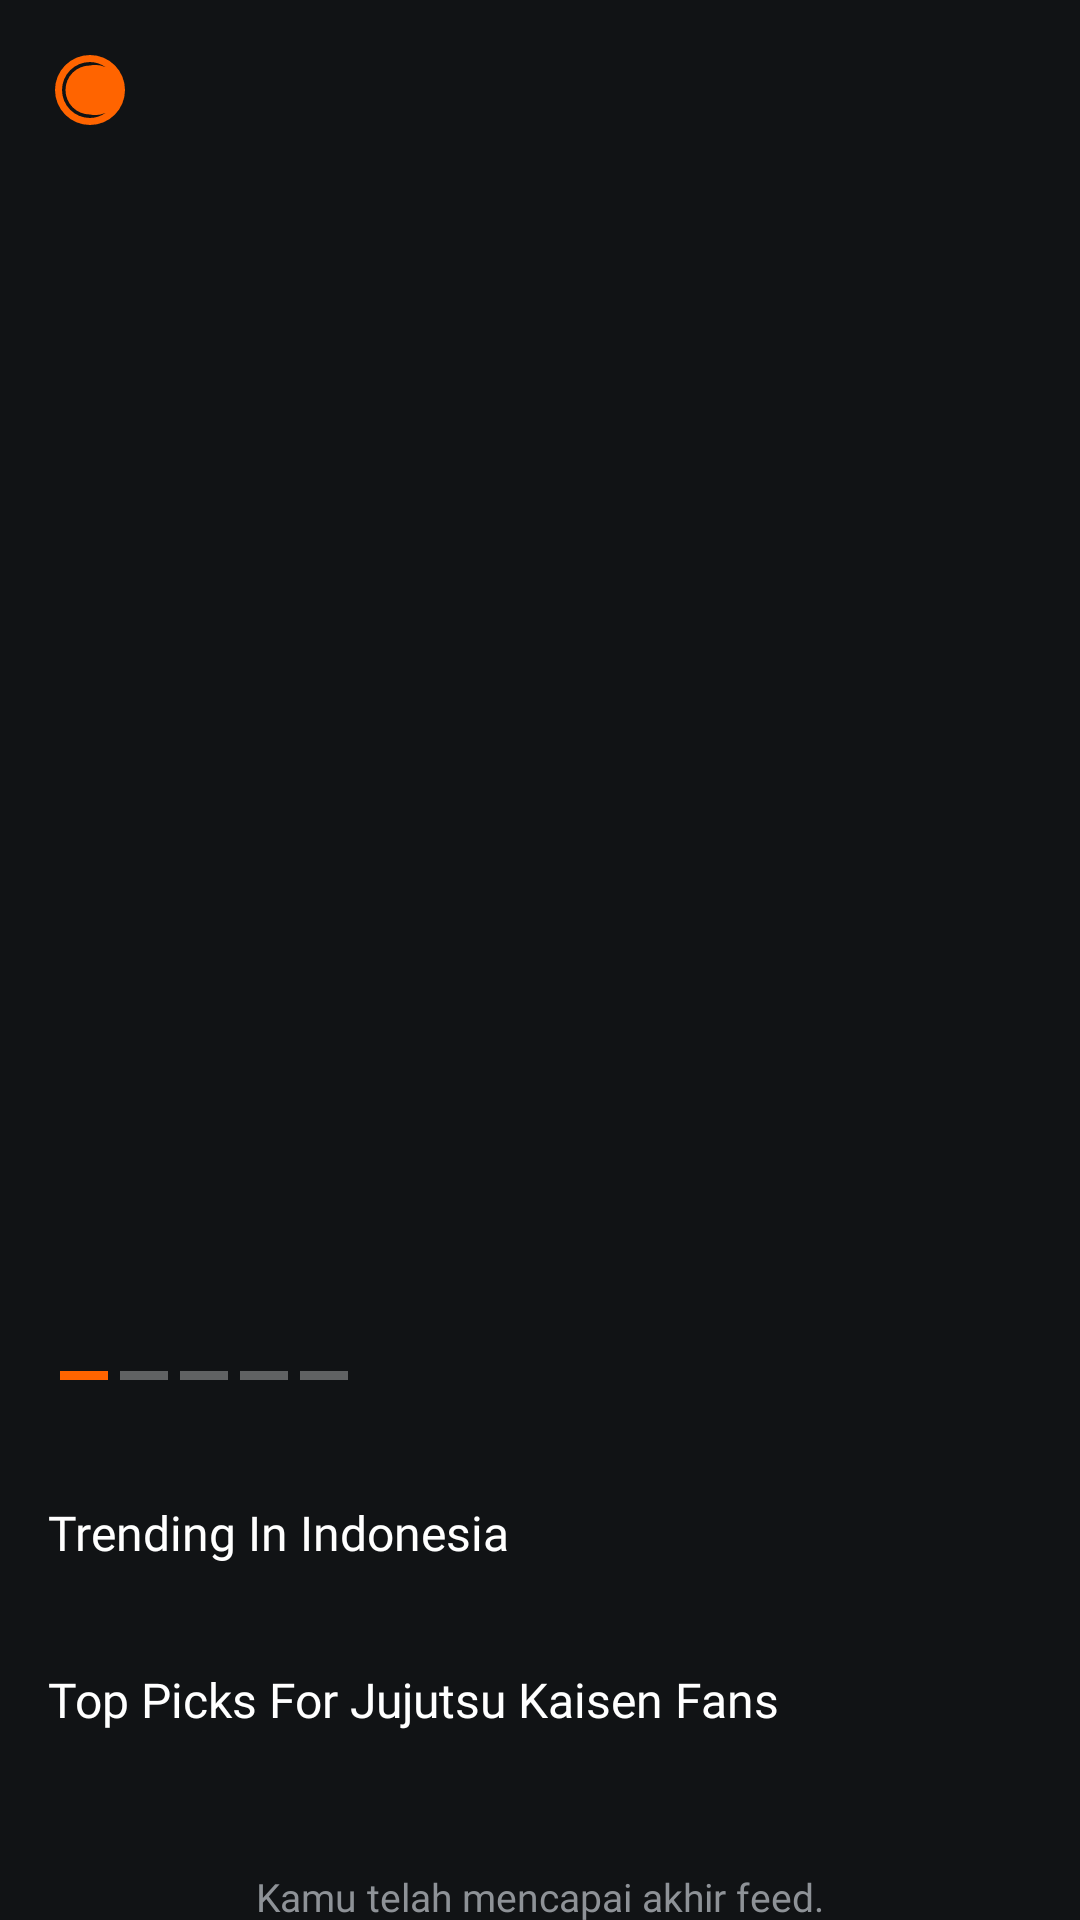

Produce the Android XML layout that renders to this screen, including the resource entries it uses.
<!-- AndroidManifest.xml: application theme Theme.Crunchyroll_pemvis_5 -->
<!-- res/layout/fragment_home.xml -->
<?xml version="1.0" encoding="utf-8"?>
<ScrollView xmlns:android="http://schemas.android.com/apk/res/android"
    xmlns:app="http://schemas.android.com/apk/res-auto"
    android:layout_width="match_parent"
    android:layout_height="match_parent"
    android:background="#111315"
    android:scrollbars="none">

    <LinearLayout
        android:layout_width="match_parent"
        android:layout_height="wrap_content"
        android:orientation="vertical">

        
        <RelativeLayout
            android:id="@+id/banner_container"
            android:layout_width="match_parent"
            android:layout_height="480dp">

            
            <androidx.viewpager2.widget.ViewPager2
                android:id="@+id/banner_view_pager"
                android:layout_width="match_parent"
                android:layout_height="match_parent" />

            
            <LinearLayout
                android:id="@+id/banner_indicator_container"
                android:layout_width="wrap_content"
                android:layout_height="wrap_content"
                android:orientation="horizontal"
                android:layout_alignParentBottom="true"
                android:layout_alignParentStart="true"
                android:layout_marginStart="20dp"
                android:layout_marginBottom="20dp">

                <View
                    android:id="@+id/indicator_1"
                    android:layout_width="16dp"
                    android:layout_height="3dp"
                    android:background="#FF6400"
                    android:layout_marginEnd="4dp"/>

                <View
                    android:id="@+id/indicator_2"
                    android:layout_width="16dp"
                    android:layout_height="3dp"
                    android:background="#55FFFFFF"
                    android:layout_marginEnd="4dp"/>

                <View
                    android:id="@+id/indicator_3"
                    android:layout_width="16dp"
                    android:layout_height="3dp"
                    android:background="#55FFFFFF"
                    android:layout_marginEnd="4dp"/>

                <View
                    android:id="@+id/indicator_4"
                    android:layout_width="16dp"
                    android:layout_height="3dp"
                    android:background="#55FFFFFF"
                    android:layout_marginEnd="4dp"/>

                <View
                    android:id="@+id/indicator_5"
                    android:layout_width="16dp"
                    android:layout_height="3dp"
                    android:background="#55FFFFFF"/>
            </LinearLayout>

            
            <RelativeLayout
                android:id="@+id/top_bar"
                android:layout_width="match_parent"
                android:layout_height="60dp"
                android:layout_alignParentTop="true"
                android:paddingHorizontal="16dp">

                
                <ImageView
                    android:id="@+id/img_logo_mark"
                    android:layout_width="28dp"
                    android:layout_height="28dp"
                    android:layout_centerVertical="true"
                    android:layout_alignParentStart="true"
                    android:src="@drawable/ic_account"
                    app:tint="#FF6400"
                    android:contentDescription="Crunchyroll"/>

                
                <LinearLayout
                    android:layout_width="wrap_content"
                    android:layout_height="match_parent"
                    android:orientation="horizontal"
                    android:layout_alignParentEnd="true"
                    android:gravity="center_vertical">

                    <ImageView
                        android:id="@+id/btn_home_cast"
                        android:layout_width="38dp"
                        android:layout_height="38dp"
                        android:padding="8dp"
                        android:src="@drawable/ic_cast"
                        app:tint="@color/white"
                        android:background="?attr/selectableItemBackgroundBorderless"
                        android:layout_marginEnd="8dp"
                        android:contentDescription="Cast"/>

                    <ImageView
                        android:id="@+id/btn_home_search"
                        android:layout_width="38dp"
                        android:layout_height="38dp"
                        android:padding="8dp"
                        android:src="@drawable/ic_search"
                        app:tint="@color/white"
                        android:background="?attr/selectableItemBackgroundBorderless"
                        android:contentDescription="Search"/>
                </LinearLayout>
            </RelativeLayout>
        </RelativeLayout>

        
        <LinearLayout
            android:id="@+id/section_continue_watching"
            android:layout_width="match_parent"
            android:layout_height="wrap_content"
            android:orientation="vertical"
            android:layout_marginTop="20dp"
            android:visibility="gone">

            <TextView
                android:id="@+id/lbl_continue"
                android:layout_width="wrap_content"
                android:layout_height="wrap_content"
                android:layout_marginStart="16dp"
                android:text="Lanjutkan Menonton"
                android:textColor="@color/white"
                android:textSize="16sp"
                android:fontFamily="@font/poppinsbold" />

            <androidx.recyclerview.widget.RecyclerView
                android:id="@+id/rv_continue"
                android:layout_width="match_parent"
                android:layout_height="wrap_content"
                android:layout_marginTop="10dp"
                android:clipToPadding="false"
                android:orientation="horizontal"
                android:paddingEnd="16dp"
                android:paddingStart="16dp" />
        </LinearLayout>

        
        <LinearLayout
            android:id="@+id/section_trending"
            android:layout_width="match_parent"
            android:layout_height="wrap_content"
            android:orientation="vertical"
            android:layout_marginTop="20dp">

            <TextView
                android:id="@+id/lbl_trending"
                android:layout_width="wrap_content"
                android:layout_height="wrap_content"
                android:layout_marginStart="16dp"
                android:text="Trending In Indonesia"
                android:textColor="@color/white"
                android:textSize="16sp"
                android:fontFamily="@font/poppinsbold" />

            <androidx.recyclerview.widget.RecyclerView
                android:id="@+id/rv_trending"
                android:layout_width="match_parent"
                android:layout_height="wrap_content"
                android:layout_marginTop="10dp"
                android:clipToPadding="false"
                android:orientation="horizontal"
                android:paddingEnd="16dp"
                android:paddingStart="16dp" />
        </LinearLayout>

        
        <LinearLayout
            android:id="@+id/section_exclusive"
            android:layout_width="match_parent"
            android:layout_height="wrap_content"
            android:orientation="vertical"
            android:layout_marginTop="24dp">

            <TextView
                android:id="@+id/lbl_exclusive"
                android:layout_width="wrap_content"
                android:layout_height="wrap_content"
                android:layout_marginStart="16dp"
                android:text="Top Picks For Jujutsu Kaisen Fans"
                android:textColor="@color/white"
                android:textSize="16sp"
                android:fontFamily="@font/poppinsbold" />

            <androidx.recyclerview.widget.RecyclerView
                android:id="@+id/rv_exclusive"
                android:layout_width="match_parent"
                android:layout_height="wrap_content"
                android:layout_marginTop="10dp"
                android:clipToPadding="false"
                android:orientation="horizontal"
                android:paddingEnd="16dp"
                android:paddingStart="16dp" />
        </LinearLayout>

        
        <LinearLayout
            android:id="@+id/section_footer"
            android:layout_width="match_parent"
            android:layout_height="wrap_content"
            android:orientation="vertical"
            android:gravity="center"
            android:layout_marginTop="36dp"
            android:layout_marginBottom="40dp">

            <TextView
                android:id="@+id/txt_end_feed"
                android:layout_width="wrap_content"
                android:layout_height="wrap_content"
                android:text="Kamu telah mencapai akhir feed."
                android:textColor="#8E9297"
                android:textSize="13sp"
                android:fontFamily="@font/poppinsregular"/>

            <Button
                android:id="@+id/btn_see_all"
                android:layout_width="wrap_content"
                android:layout_height="48dp"
                android:layout_marginTop="16dp"
                android:background="@drawable/btn_orange_pill"
                app:backgroundTint="@null"
                android:paddingHorizontal="44dp"
                android:text="Lihat Semua"
                android:textColor="@color/black"
                android:textSize="14sp"
                android:fontFamily="@font/poppinsbold"
                android:textAllCaps="false"/>
        </LinearLayout>

    </LinearLayout>
</ScrollView>
<!-- resources referenced by this layout -->
<resources>
  <color name="black">#FF000000</color>
  <color name="white">#FFFFFFFF</color>
  <!-- drawable btn_orange_pill (drawable) -->
  <?xml version="1.0" encoding="utf-8"?>
  <shape xmlns:android="http://schemas.android.com/apk/res/android"
      android:shape="rectangle">
      <solid android:color="#FF6400"/> 
      <corners android:radius="30dp"/>
  </shape>
  <!-- drawable ic_account (drawable) -->
  <vector xmlns:android="http://schemas.android.com/apk/res/android"
      android:width="24dp"
      android:height="24dp"
      android:viewportWidth="24"
      android:viewportHeight="24">
    
    <path
        android:fillColor="#FFFFFFFF"
        android:pathData="M12,2A10,10 0,0 0,2 12A10,10 0,0 0,12 22A10,10 0,0 0,22 12A10,10 0,0 0,12 2M12,4A8,8 0,0 1,16.5 5.5A7,7 0,0 0,12 5A7,7 0,0 0,5 12A7,7 0,0 0,12 19A7,7 0,0 0,16.5 18.5A8,8 0,0 1,12 20A8,8 0,0 1,4 12A8,8 0,0 1,12 4Z"/>
    
    <path
        android:fillColor="#FFFFFFFF"
        android:pathData="M12,9a3,3 0,1 0,3 3a3,3 0,0 0,-3 -3z"/>
  </vector>
  <style name="Theme.Crunchyroll_pemvis_5" parent="Base.Theme.Crunchyroll_pemvis_5">
          <item name="android:windowFullscreen">true</item>
      </style>
  <style name="Base.Theme.Crunchyroll_pemvis_5" parent="Theme.Material3.DayNight.NoActionBar">
          
          <item name="colorPrimary">#FF6400</item>
          <item name="colorPrimaryContainer">#FF6400</item>
          <item name="colorOnPrimary">#FFFFFF</item>
          <item name="colorSecondary">#FAB818</item>
          <item name="colorOnSecondary">#000000</item>
          <item name="colorSurface">#111315</item>
          <item name="colorOnSurface">#FFFFFF</item>
      </style>
</resources>
